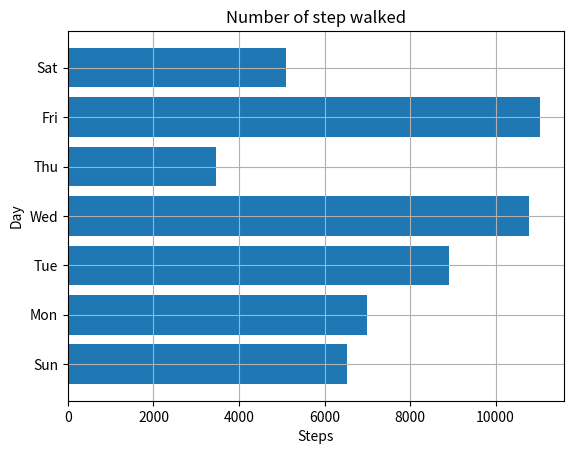

Write the Python code that produced this figure.

from pylab import savefig ,plot , show
import matplotlib.pyplot as plt
import math

def create_bar_chart(data , labels):
    number_bars = len(data)
    positions = range(1, number_bars + 1)
    plt.barh(positions, data, align='center')
    plt.yticks(positions, labels)
    plt.xlabel('Steps')
    plt.ylabel('Day')
    plt.title('Number of step walked')
    plt.grid()
    plt.show()

if __name__ == '__main__':
    steps = [6534 , 7000, 8900, 10786, 3467, 11045, 5095]
    labels = ['Sun', 'Mon', 'Tue', 'Wed', 'Thu', 'Fri', 'Sat']
    create_bar_chart(steps,labels )
